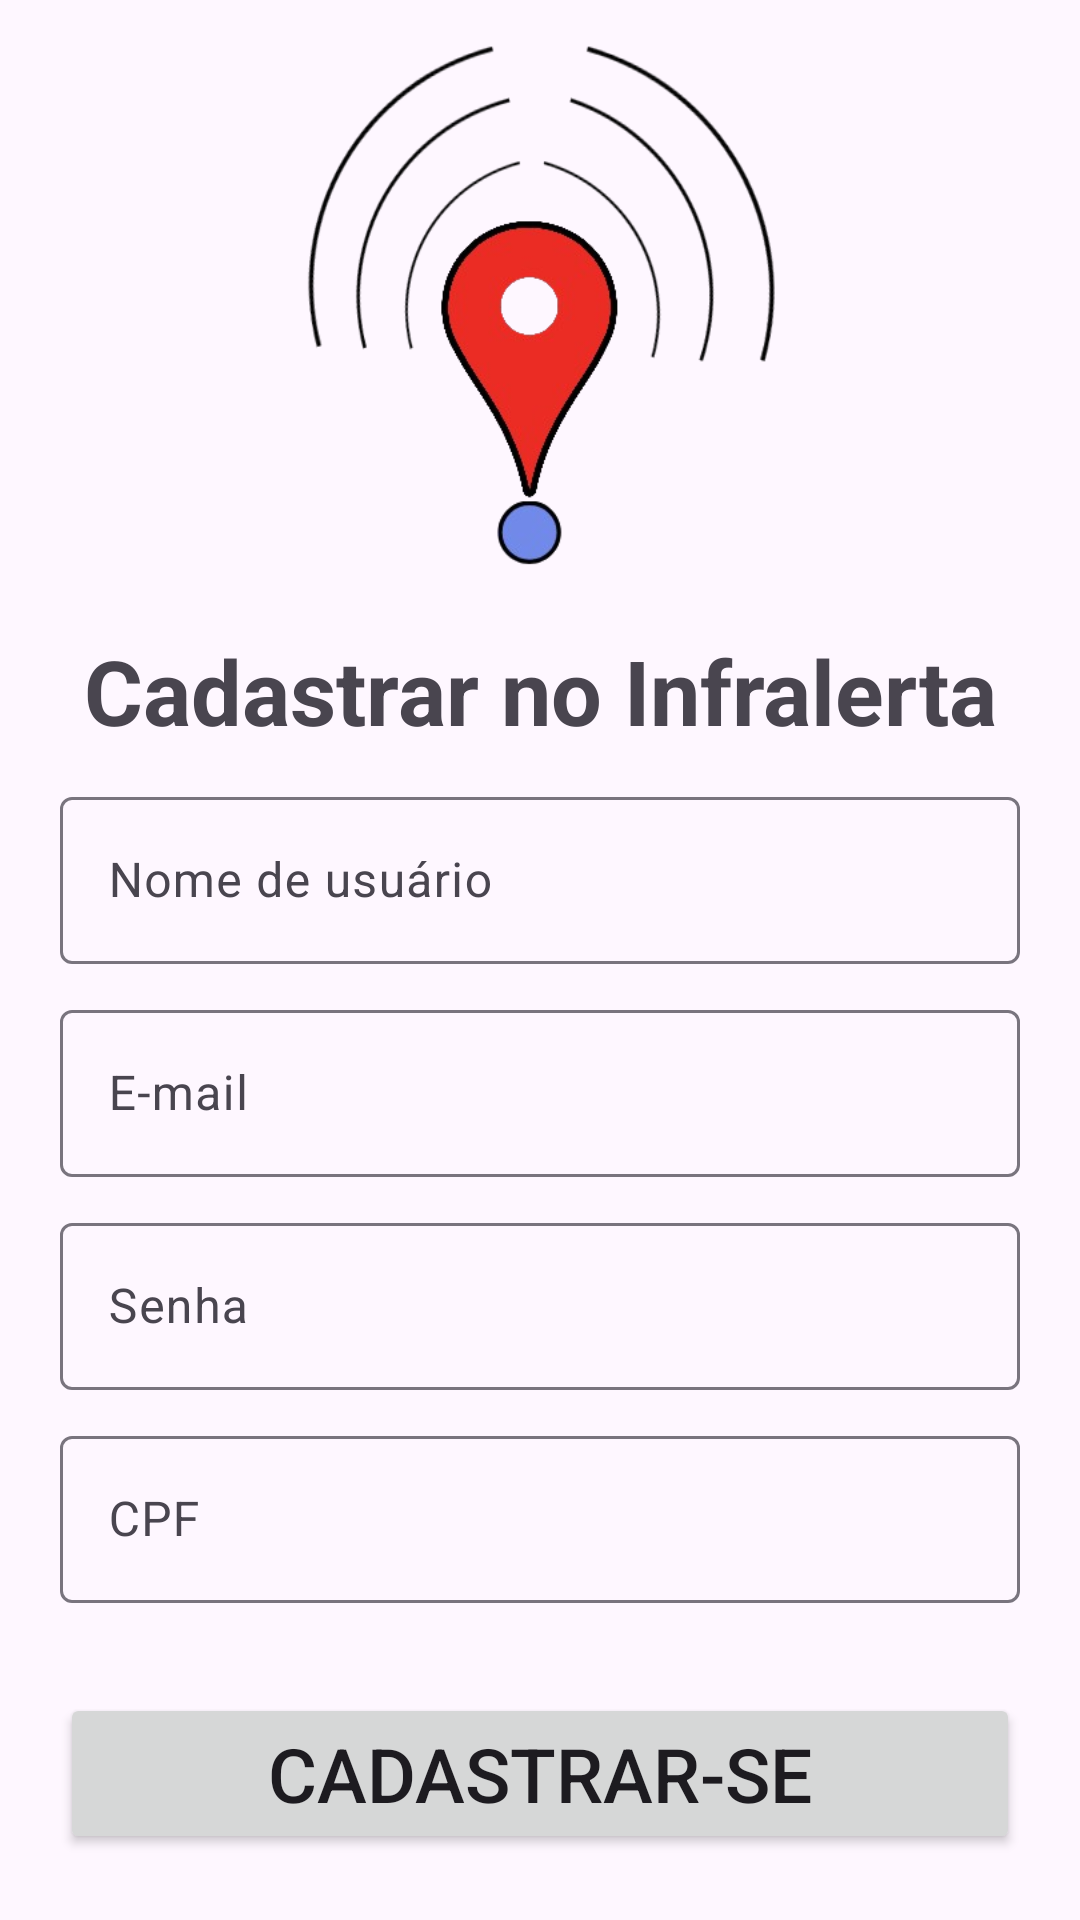

Produce the Android XML layout that renders to this screen, including the resource entries it uses.
<!-- AndroidManifest.xml: application theme Theme.Infralerta -->
<!-- res/layout/activity_tela_cadastro.xml -->
<?xml version="1.0" encoding="utf-8"?>
<LinearLayout
    xmlns:android="http://schemas.android.com/apk/res/android"
    android:id="@+id/main"
    android:layout_width="match_parent"
    android:layout_height="match_parent"
    android:orientation="vertical"
    android:layout_margin="10dp"
    android:gravity="center_horizontal">

    <ImageView
        android:layout_width="match_parent"
        android:layout_height="200dp"
        android:importantForAccessibility="no"
        android:src="@drawable/logo">

    </ImageView>

    <TextView
        android:layout_width="match_parent"
        android:layout_height="wrap_content"
        android:text="Cadastrar no Infralerta"
        android:textStyle="bold"
        android:textAlignment="center"
        android:textSize="30sp"
        android:layout_marginTop="10dp">
    </TextView>

    

    <com.google.android.material.textfield.TextInputLayout
        android:layout_width="match_parent"
        android:layout_height="wrap_content"
        android:layout_marginHorizontal="20dp"
        android:layout_marginTop="10dp"
        android:hint="Nome de usuário">

        <com.google.android.material.textfield.TextInputEditText
            android:id="@+id/txtNomeCad"
            android:layout_width="match_parent"
            android:layout_height="wrap_content" />
    </com.google.android.material.textfield.TextInputLayout>



    <com.google.android.material.textfield.TextInputLayout
        style="?attr/textInputOutlinedStyle"
        android:layout_width="match_parent"
        android:layout_height="wrap_content"
        android:layout_marginHorizontal="20dp"
        android:layout_marginTop="10dp"
        android:hint="E-mail">
        <com.google.android.material.textfield.TextInputEditText
            android:layout_width="match_parent"
            android:layout_height="wrap_content"
            android:id="@+id/txtEmailCad" />
    </com.google.android.material.textfield.TextInputLayout>


    <com.google.android.material.textfield.TextInputLayout
        style="?attr/textInputOutlinedStyle"
        android:layout_width="match_parent"
        android:layout_height="wrap_content"
        android:layout_marginHorizontal="20dp"
        android:layout_marginTop="10dp"
        android:hint="Senha">
        <com.google.android.material.textfield.TextInputEditText
            android:layout_width="match_parent"
            android:layout_height="wrap_content"
            android:id="@+id/txtSenhaCad"
            android:inputType="textPassword" />
    </com.google.android.material.textfield.TextInputLayout>

    
    <com.google.android.material.textfield.TextInputLayout
        style="?attr/textInputOutlinedStyle"
        android:layout_width="match_parent"
        android:layout_height="wrap_content"
        android:layout_marginHorizontal="20dp"
        android:layout_marginTop="10dp"
        android:hint="CPF">
        <EditText
            android:layout_width="match_parent"
            android:layout_height="wrap_content"
            android:inputType="number"
            android:maxLength="14"
            android:id="@+id/txtcpf">
        </EditText>
    </com.google.android.material.textfield.TextInputLayout>

    <Button
        android:layout_width="match_parent"
        android:layout_height="wrap_content"
        android:layout_marginHorizontal="20dp"
        android:textSize="25sp"
        android:text="Cadastrar-se"
        android:id="@+id/btCadastrarCad"
        android:layout_marginTop="30dp">
    </Button>

    <LinearLayout
        android:layout_width="match_parent"
        android:layout_height="wrap_content"
        android:layout_marginTop="20dp"
        android:orientation="horizontal"
        android:gravity="center"
        android:clickable="true"
        android:id="@+id/btEntrarCad">
        <TextView
            android:layout_width="wrap_content"
            android:layout_height="wrap_content"
            android:text="Já tem uma conta? "
            android:clickable="false"/>
        <TextView
            android:layout_width="wrap_content"
            android:layout_height="wrap_content"
            android:text="Fazer login"
            android:textColor="@color/azulclaro"
            android:clickable="false"/>
    </LinearLayout>

</LinearLayout>
<!-- resources referenced by this layout -->
<resources>
  <color name="azulclaro">#8AD5FA</color>
  <!-- drawable logo: png bitmap (drawable, 61721 bytes) -->
  <style name="Theme.Infralerta" parent="Base.Theme.Infralerta" />
  <style name="Base.Theme.Infralerta" parent="Theme.Material3.DayNight.NoActionBar">
          
          
      </style>
</resources>
